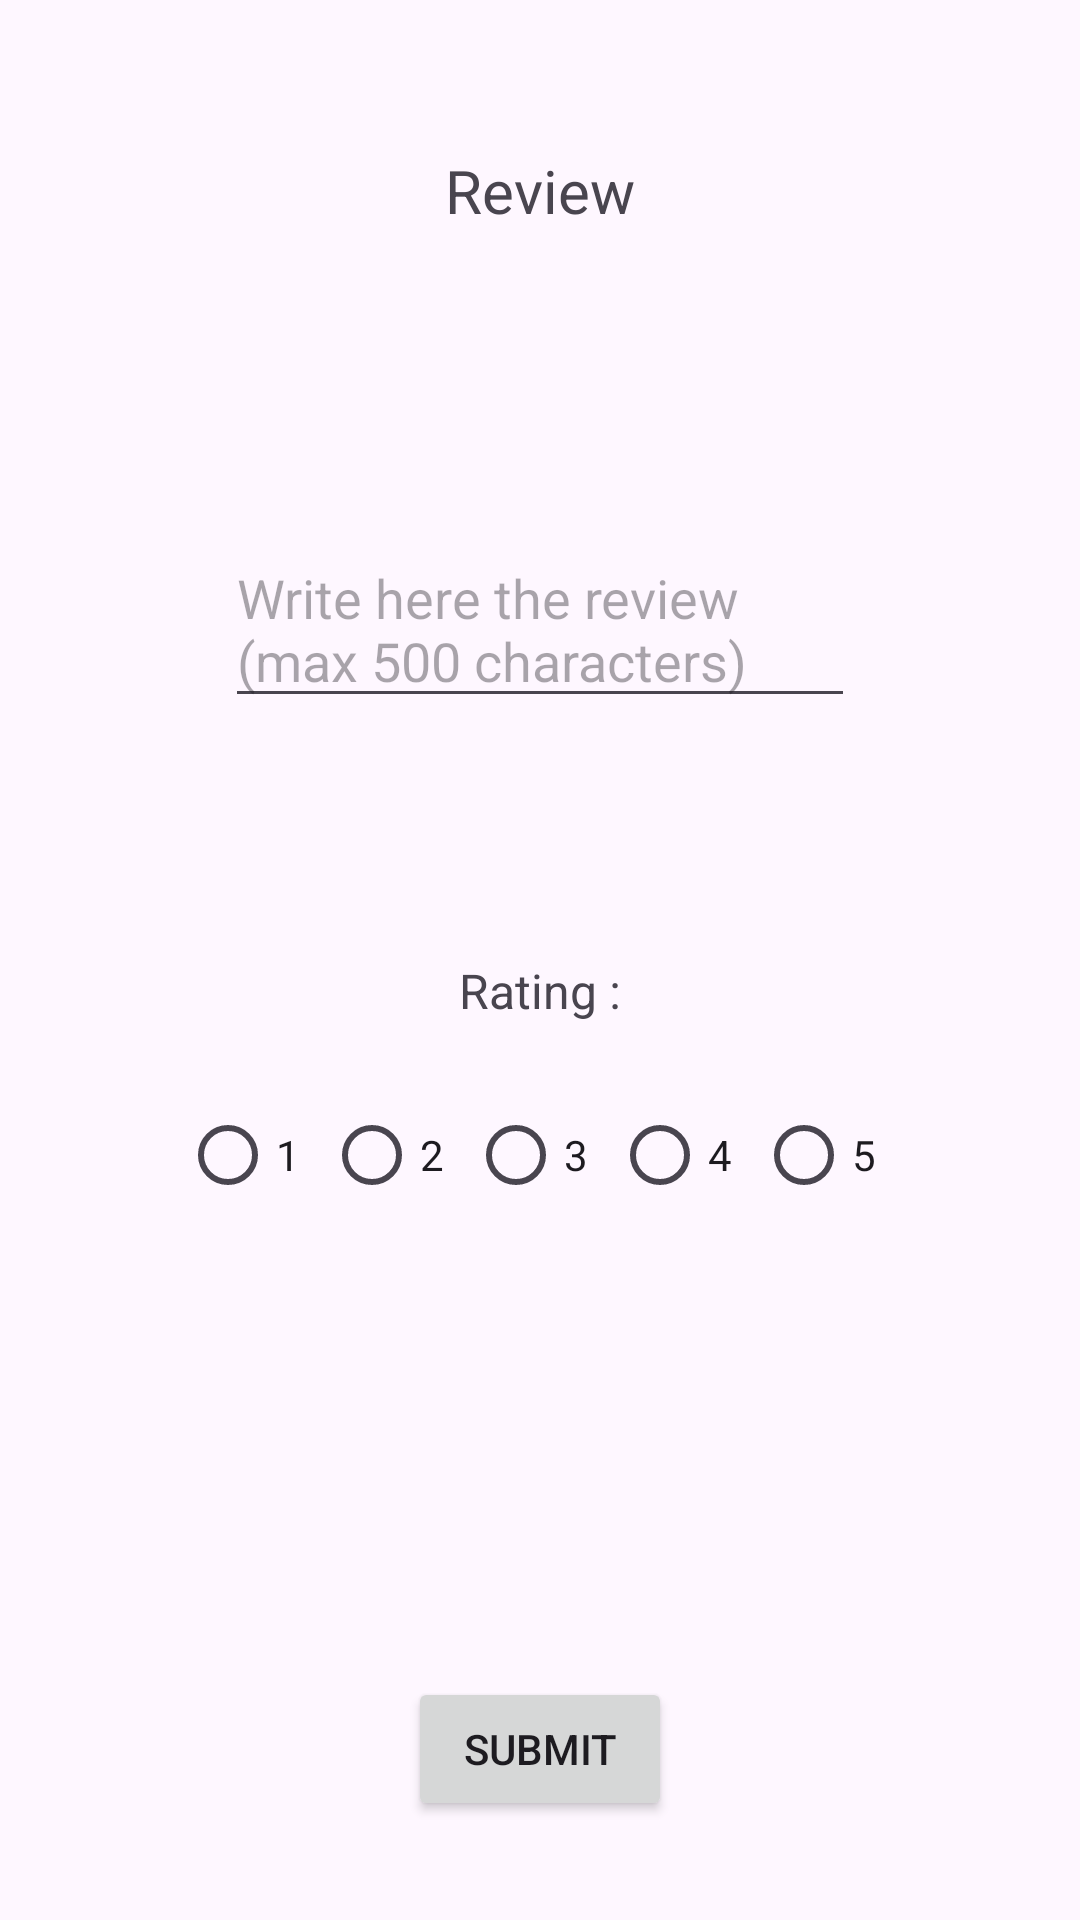

Write the Android layout XML for this screen, with the resource values it uses.
<!-- AndroidManifest.xml: application theme Theme.Graduate_project_mobile -->
<!-- res/layout/fragment_review.xml -->
<?xml version="1.0" encoding="utf-8"?>
<androidx.constraintlayout.widget.ConstraintLayout xmlns:android="http://schemas.android.com/apk/res/android"
    xmlns:app="http://schemas.android.com/apk/res-auto"
    xmlns:tools="http://schemas.android.com/tools"
    android:layout_width="match_parent"
    android:layout_height="match_parent"
    tools:context=".Activities.Main.ui.Review.ReviewFragment">

    <TextView
        android:id="@+id/textView57"
        android:layout_width="wrap_content"
        android:layout_height="wrap_content"
        android:layout_marginTop="50dp"
        android:text="@string/review"
        android:textSize="20sp"
        app:layout_constraintEnd_toEndOf="parent"
        app:layout_constraintHorizontal_bias="0.5"
        app:layout_constraintStart_toStartOf="parent"
        app:layout_constraintTop_toTopOf="parent" />

    <EditText
        android:id="@+id/editTextTextMultiLine2"
        android:layout_width="wrap_content"
        android:layout_height="wrap_content"
        android:layout_marginTop="100dp"
        android:ems="10"
        android:gravity="start|top"
        android:hint="Write here the review (max 500 characters)"
        android:inputType="textMultiLine"
        app:layout_constraintEnd_toEndOf="parent"
        app:layout_constraintHorizontal_bias="0.5"
        app:layout_constraintStart_toStartOf="parent"
        app:layout_constraintTop_toBottomOf="@+id/textView57" />

    <RadioGroup
        android:id="@+id/radioGroupRating"
        android:layout_width="wrap_content"
        android:layout_height="wrap_content"
        android:layout_marginTop="20dp"
        android:orientation="horizontal"
        app:layout_constraintEnd_toEndOf="parent"
        app:layout_constraintStart_toStartOf="parent"
        app:layout_constraintTop_toBottomOf="@+id/textView58">

        <RadioButton
            android:id="@+id/radioButton"
            android:layout_width="wrap_content"
            android:layout_height="wrap_content"
            android:text="1" />

        <RadioButton
            android:id="@+id/radioButton2"
            android:layout_width="wrap_content"
            android:layout_height="wrap_content"
            android:layout_weight="0"
            android:text="2" />

        <RadioButton
            android:id="@+id/radioButton3"
            android:layout_width="wrap_content"
            android:layout_height="wrap_content"
            android:layout_weight="0"
            android:text="3" />

        <RadioButton
            android:id="@+id/radioButton4"
            android:layout_width="wrap_content"
            android:layout_height="wrap_content"
            android:layout_weight="0"
            android:text="4" />

        <RadioButton
            android:id="@+id/radioButton5"
            android:layout_width="wrap_content"
            android:layout_height="wrap_content"
            android:layout_weight="0"
            android:text="5" />
    </RadioGroup>

    <TextView
        android:id="@+id/textView58"
        android:layout_width="wrap_content"
        android:layout_height="wrap_content"
        android:layout_marginTop="80dp"
        android:text="@string/rating"
        android:textSize="16sp"
        app:layout_constraintEnd_toEndOf="parent"
        app:layout_constraintHorizontal_bias="0.5"
        app:layout_constraintStart_toStartOf="parent"
        app:layout_constraintTop_toBottomOf="@+id/editTextTextMultiLine2" />

    <Button
        android:id="@+id/button17"
        android:layout_width="wrap_content"
        android:layout_height="wrap_content"
        android:layout_marginTop="150dp"
        android:text="@string/submit"
        app:layout_constraintEnd_toEndOf="parent"
        app:layout_constraintStart_toStartOf="parent"
        app:layout_constraintTop_toBottomOf="@+id/radioGroupRating" />

</androidx.constraintlayout.widget.ConstraintLayout>
<!-- resources referenced by this layout -->
<resources>
  <string name="rating">Rating :</string>
  <string name="review">Review</string>
  <string name="submit">Submit</string>
  <style name="Theme.Graduate_project_mobile" parent="Base.Theme.Graduate_project_mobile" />
  <style name="Base.Theme.Graduate_project_mobile" parent="Theme.Material3.DayNight.NoActionBar">
          
           <item name="colorPrimary">@color/test</item>
      </style>
  <color name="test">#0A87CF</color>
</resources>
